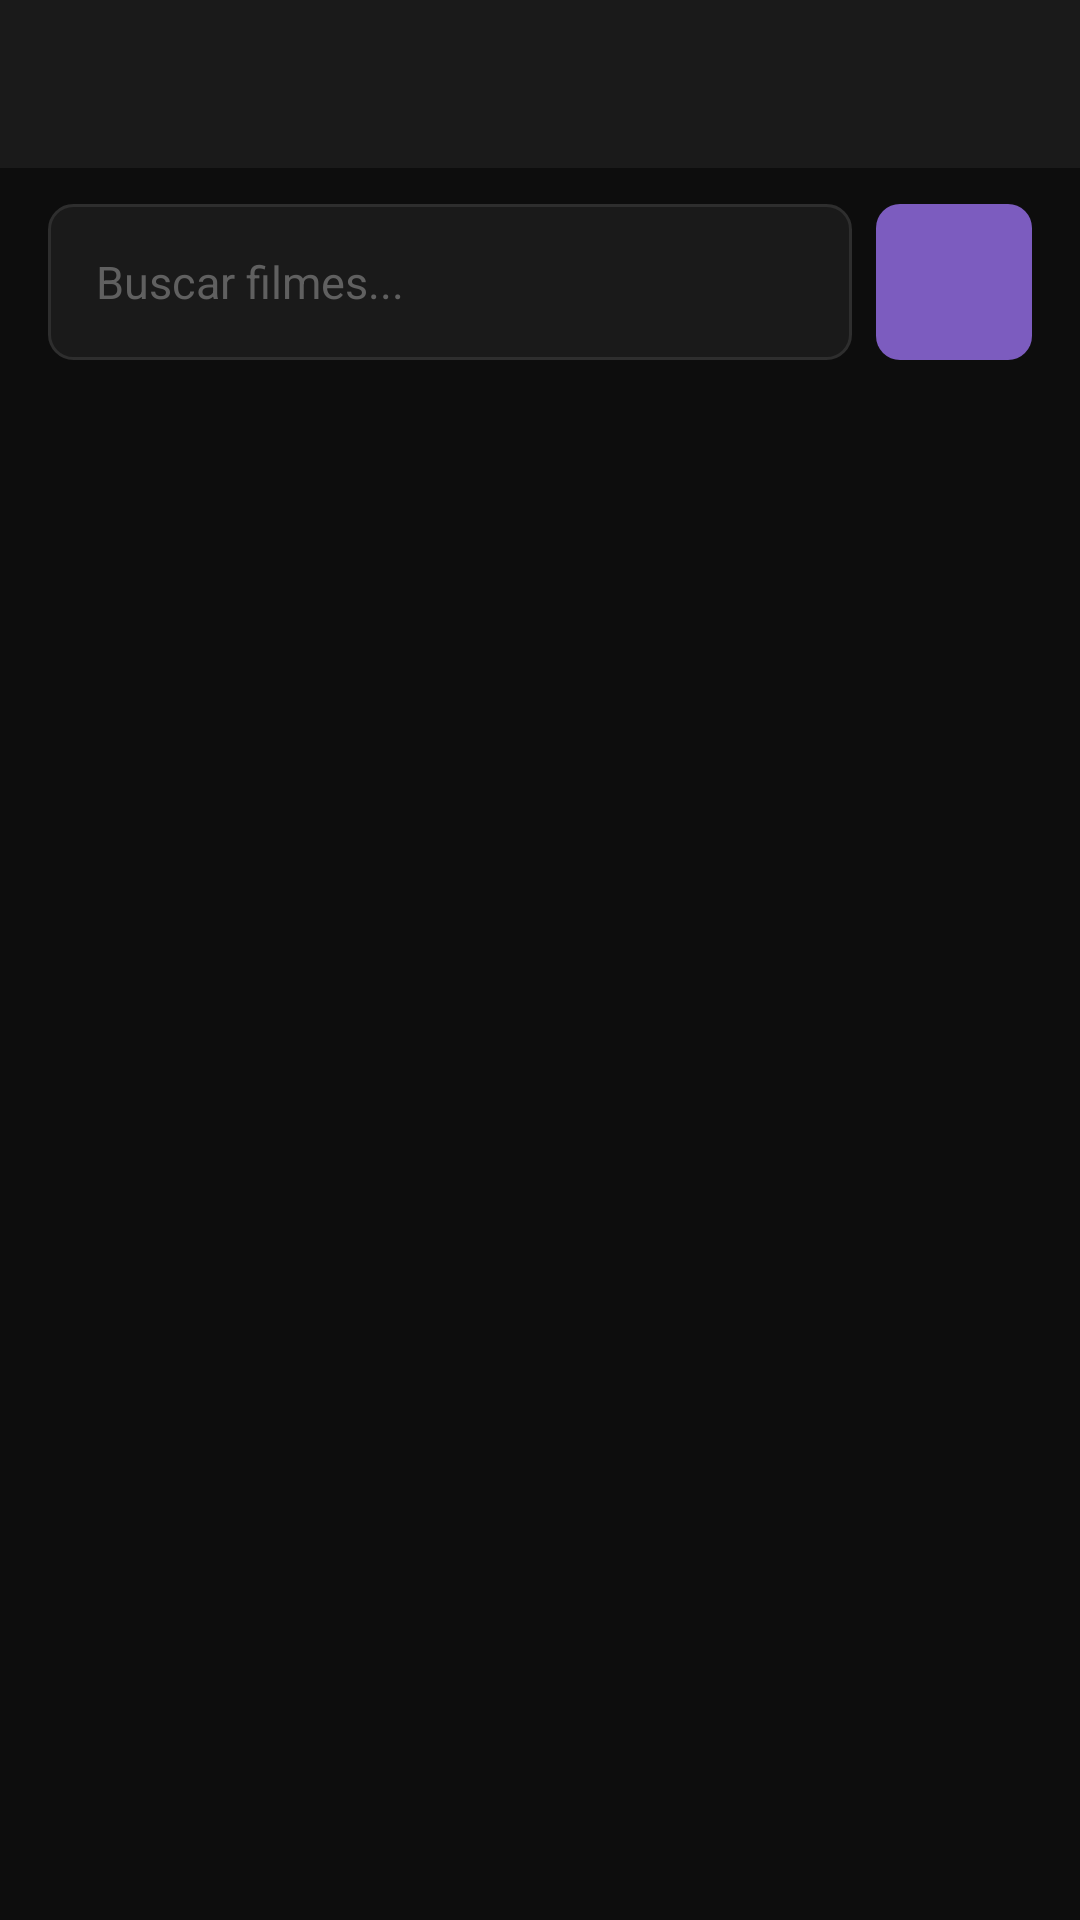

Layout XML and referenced resources for this Android screen:
<!-- AndroidManifest.xml: application theme Theme.Pellicola -->
<!-- res/layout/activity_search_results.xml -->
<?xml version="1.0" encoding="utf-8"?>
<androidx.constraintlayout.widget.ConstraintLayout
    xmlns:android="http://schemas.android.com/apk/res/android"
    xmlns:app="http://schemas.android.com/apk/res-auto"
    android:layout_width="match_parent"
    android:layout_height="match_parent"
    android:background="@color/bg_dark">

    <androidx.appcompat.widget.Toolbar
        android:id="@+id/toolbar"
        android:layout_width="0dp"
        android:layout_height="56dp"
        android:background="@color/bg_surface"
        app:layout_constraintEnd_toEndOf="parent"
        app:layout_constraintStart_toStartOf="parent"
        app:layout_constraintTop_toTopOf="parent" />

    
    <LinearLayout
        android:id="@+id/searchBar"
        android:layout_width="0dp"
        android:layout_height="52dp"
        android:layout_marginStart="16dp"
        android:layout_marginEnd="16dp"
        android:layout_marginTop="12dp"
        android:orientation="horizontal"
        android:gravity="center_vertical"
        app:layout_constraintEnd_toEndOf="parent"
        app:layout_constraintStart_toStartOf="parent"
        app:layout_constraintTop_toBottomOf="@id/toolbar">

        <EditText
            android:id="@+id/etSearch"
            android:layout_width="0dp"
            android:layout_height="match_parent"
            android:layout_weight="1"
            android:background="@drawable/bg_search_field"
            android:hint="Buscar filmes..."
            android:textColorHint="@color/text_hint"
            android:textColor="@color/text_primary"
            android:textSize="15sp"
            android:paddingStart="16dp"
            android:paddingEnd="16dp"
            android:inputType="text"
            android:imeOptions="actionSearch"
            android:singleLine="true" />

        <ImageButton
            android:id="@+id/btnSearch"
            android:layout_width="52dp"
            android:layout_height="52dp"
            android:layout_marginStart="8dp"
            android:background="@drawable/bg_button_purple"
            android:src="@drawable/ic_search"
            android:tint="@color/white"
            android:contentDescription="Buscar" />
    </LinearLayout>

    <TextView
        android:id="@+id/tvResultCount"
        android:layout_width="0dp"
        android:layout_height="wrap_content"
        android:layout_marginStart="16dp"
        android:layout_marginEnd="16dp"
        android:layout_marginTop="12dp"
        android:textColor="@color/text_secondary"
        android:textSize="13sp"
        app:layout_constraintEnd_toEndOf="parent"
        app:layout_constraintStart_toStartOf="parent"
        app:layout_constraintTop_toBottomOf="@id/searchBar" />

    <ProgressBar
        android:id="@+id/progressBar"
        android:layout_width="wrap_content"
        android:layout_height="wrap_content"
        android:visibility="gone"
        android:indeterminateTint="@color/accent_purple"
        app:layout_constraintBottom_toBottomOf="parent"
        app:layout_constraintEnd_toEndOf="parent"
        app:layout_constraintStart_toStartOf="parent"
        app:layout_constraintTop_toBottomOf="@id/tvResultCount" />

    <TextView
        android:id="@+id/tvEmpty"
        android:layout_width="wrap_content"
        android:layout_height="wrap_content"
        android:text="Nenhum filme encontrado."
        android:textColor="@color/text_secondary"
        android:textSize="15sp"
        android:visibility="gone"
        app:layout_constraintBottom_toBottomOf="parent"
        app:layout_constraintEnd_toEndOf="parent"
        app:layout_constraintStart_toStartOf="parent"
        app:layout_constraintTop_toBottomOf="@id/tvResultCount" />

    <androidx.recyclerview.widget.RecyclerView
        android:id="@+id/recyclerView"
        android:layout_width="0dp"
        android:layout_height="0dp"
        android:layout_marginTop="8dp"
        android:padding="12dp"
        android:clipToPadding="false"
        app:layout_constraintBottom_toBottomOf="parent"
        app:layout_constraintEnd_toEndOf="parent"
        app:layout_constraintStart_toStartOf="parent"
        app:layout_constraintTop_toBottomOf="@id/tvResultCount" />

</androidx.constraintlayout.widget.ConstraintLayout>
<!-- resources referenced by this layout -->
<resources>
  <color name="accent_purple">#FF7C5CBF</color>
  <color name="bg_dark">#FF0D0D0D</color>
  <color name="bg_surface">#FF1A1A1A</color>
  <color name="text_hint">#FF606060</color>
  <color name="text_primary">#FFFFFFFF</color>
  <color name="text_secondary">#FFB0B0B0</color>
  <color name="white">#FFFFFFFF</color>
  <!-- drawable bg_button_purple (drawable) -->
  <?xml version="1.0" encoding="utf-8"?>
  <shape xmlns:android="http://schemas.android.com/apk/res/android"
      android:shape="rectangle">
      <solid android:color="#FF7C5CBF" />
      <corners android:radius="8dp" />
  </shape>
  <!-- drawable bg_search_field (drawable) -->
  <?xml version="1.0" encoding="utf-8"?>
  <shape xmlns:android="http://schemas.android.com/apk/res/android"
      android:shape="rectangle">
      <solid android:color="#FF1A1A1A" />
      <stroke android:width="1dp" android:color="#FF2E2E2E" />
      <corners android:radius="8dp" />
  </shape>
  <style name="Theme.Pellicola" parent="Theme.MaterialComponents.DayNight.NoActionBar">
          <item name="colorPrimary">@color/accent_purple</item>
          <item name="colorPrimaryVariant">@color/accent_purple_dark</item>
          <item name="colorOnPrimary">@color/white</item>
          <item name="colorSecondary">@color/accent_purple</item>
          <item name="colorOnSecondary">@color/white</item>
          <item name="android:windowBackground">@color/bg_dark</item>
          <item name="android:statusBarColor">@color/bg_surface</item>
          <item name="android:navigationBarColor">@color/bg_dark</item>
      </style>
  <color name="accent_purple_dark">#FF5A3E9E</color>
</resources>
